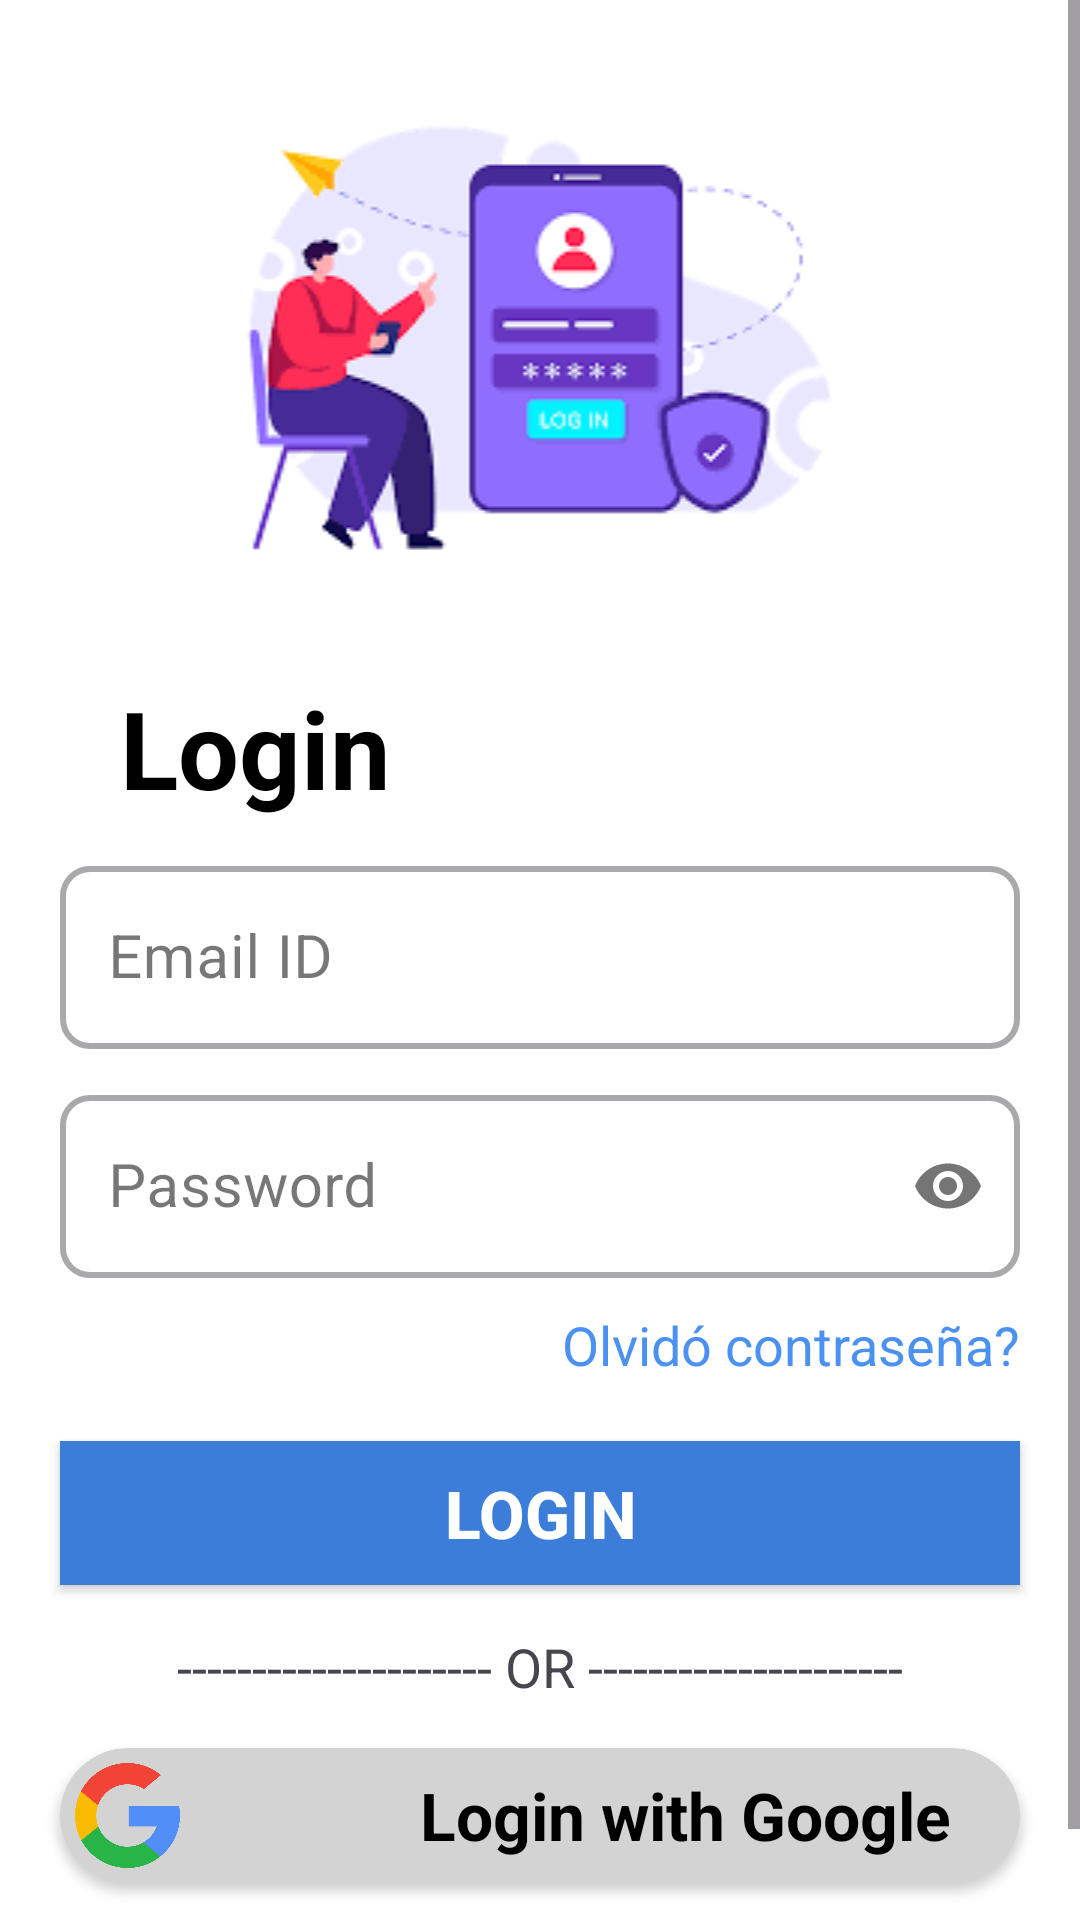

Write the Android layout XML for this screen, with the resource values it uses.
<!-- AndroidManifest.xml: application theme Theme.QuizzoApp -->
<!-- res/layout/activity_login.xml -->
<?xml version="1.0" encoding="utf-8"?>
<ScrollView
    xmlns:android="http://schemas.android.com/apk/res/android"
    xmlns:app="http://schemas.android.com/apk/res-auto"
    xmlns:tools="http://schemas.android.com/tools"
    android:layout_width="match_parent"
    android:layout_height="match_parent"
    android:fillViewport="true">
    <androidx.constraintlayout.widget.ConstraintLayout
        android:layout_width="match_parent"
        android:layout_height="match_parent"
        android:background="@color/white">


        

        <ImageView
            android:id="@+id/ivSinInLogo"
            android:layout_width="350dp"
            android:layout_height="wrap_content"
            android:src="@drawable/sin_in_logo"
            app:layout_constraintEnd_toEndOf="parent"
            app:layout_constraintStart_toStartOf="parent"
            app:layout_constraintTop_toTopOf="parent"
            app:layout_constraintBottom_toTopOf="@+id/tvLogin"
            android:contentDescription="image" />
        <TextView
            android:id="@+id/tvLogin"
            android:layout_width="wrap_content"
            android:layout_height="wrap_content"
            android:text="Login"
            android:textSize="36sp"
            android:textStyle="bold"
            android:layout_marginStart="40dp"
            android:textColor="@color/black"
            app:layout_constraintTop_toBottomOf="@id/ivSinInLogo"
            app:layout_constraintStart_toStartOf="parent"
            />
        <com.google.android.material.textfield.TextInputLayout
            android:id="@+id/tilEmail"
            android:layout_width="match_parent"
            android:layout_height="wrap_content"
            android:layout_marginStart="20dp"
            android:layout_marginEnd="20dp"
            android:layout_marginTop="10dp"
            app:boxStrokeWidth="2dp"
            app:boxCornerRadiusBottomEnd="10dp"
            app:boxCornerRadiusBottomStart="10dp"
            app:boxCornerRadiusTopEnd="10dp"
            app:boxCornerRadiusTopStart="10dp"
            app:layout_constraintEnd_toEndOf="parent"
            app:layout_constraintStart_toStartOf="parent"
            app:layout_constraintTop_toBottomOf="@id/tvLogin"
            style="@style/Widget.MaterialComponents.TextInputLayout.OutlinedBox"
            >
            <EditText
                android:id="@+id/edtEmail"
                android:layout_width="match_parent"
                android:layout_height="wrap_content"
                android:inputType="textEmailAddress"
                android:hint="Email ID"
                android:textSize="20sp"
                android:drawableStart="@drawable/mail_24px"
                android:drawablePadding="10dp"
                />
        </com.google.android.material.textfield.TextInputLayout>

        <com.google.android.material.textfield.TextInputLayout
            android:id="@+id/tilPassword"
            android:layout_width="match_parent"
            android:layout_height="wrap_content"
            android:layout_marginStart="20dp"
            android:layout_marginEnd="20dp"
            android:layout_marginTop="10dp"
            app:boxStrokeWidth="2dp"
            app:passwordToggleEnabled="true"
            app:boxCornerRadiusBottomEnd="10dp"
            app:boxCornerRadiusBottomStart="10dp"
            app:boxCornerRadiusTopEnd="10dp"
            app:boxCornerRadiusTopStart="10dp"
            app:layout_constraintEnd_toEndOf="parent"
            app:layout_constraintStart_toStartOf="parent"
            app:layout_constraintTop_toBottomOf="@id/tilEmail"
            style="@style/Widget.MaterialComponents.TextInputLayout.OutlinedBox"
            >
            <EditText
                android:id="@+id/etSinInPassword"
                android:layout_width="match_parent"
                android:layout_height="wrap_content"
                android:inputType="textPassword"
                android:hint="Password"
                android:textSize="20sp"
                android:drawableStart="@drawable/lock_24px"
                android:drawablePadding="10dp"
                />
        </com.google.android.material.textfield.TextInputLayout>
        <TextView
            android:id="@+id/tvForgotPassword"
            android:layout_width="wrap_content"
            android:layout_height="wrap_content"
            app:layout_constraintTop_toBottomOf="@id/tilPassword"
            app:layout_constraintEnd_toEndOf="parent"
            android:layout_marginTop="10dp"
            android:layout_marginEnd="20dp"
            android:text="Olvidó contraseña?"
            android:textSize="18sp"
            android:textColor="@color/blue_4"
            />

        <Button
            android:id="@+id/btnLogin"
            android:layout_width="match_parent"
            android:layout_height="wrap_content"
            app:layout_constraintTop_toBottomOf="@id/tvForgotPassword"
            app:layout_constraintEnd_toEndOf="parent"
            app:layout_constraintStart_toStartOf="parent"
            android:layout_marginEnd="20dp"
            android:layout_marginStart="20dp"
            android:layout_marginTop="20dp"
            android:background="@color/blue_5"
            android:text="Login"
            android:textColor="@color/white"
            android:textSize="22sp"
            android:textStyle="bold"
            />

        <TextView
            android:id="@+id/tvOr"
            android:layout_width="wrap_content"
            android:layout_height="wrap_content"
            android:layout_marginTop="15dp"
            android:text="--------------------- OR ---------------------"
            android:textSize="18sp"
            app:layout_constraintEnd_toEndOf="parent"
            app:layout_constraintStart_toStartOf="parent"
            app:layout_constraintTop_toBottomOf="@id/btnLogin" />

        <androidx.cardview.widget.CardView
            android:id="@+id/btnSignInWithGoogle"
            android:layout_width="match_parent"
            android:layout_height="wrap_content"
            app:cardBackgroundColor="#D3D3D3"
            app:cardCornerRadius="30dp"
            app:layout_constraintTop_toBottomOf="@id/tvOr"
            app:layout_constraintEnd_toEndOf="parent"
            app:layout_constraintStart_toStartOf="parent"
            android:layout_marginHorizontal="20dp"
            android:layout_marginTop="15dp">
            <LinearLayout
                android:layout_width="match_parent"
                android:layout_height="match_parent"
                android:orientation="horizontal"
                >
                <ImageView
                    android:layout_width="35dp"
                    android:layout_height="35dp"
                    android:src="@drawable/g_logo"
                    android:layout_marginVertical="5dp"
                    android:layout_marginStart="5dp"
                    />
                <TextView
                    android:layout_width="wrap_content"
                    android:layout_height="match_parent"
                    android:gravity="center"
                    android:text="Login with Google"
                    android:textSize="22sp"
                    android:textStyle="bold"
                    android:textColor="@color/black"
                    android:layout_marginStart="80dp"
                    />
            </LinearLayout>

        </androidx.cardview.widget.CardView>
        <LinearLayout
            android:layout_width="match_parent"
            android:layout_height="wrap_content"
            android:orientation="horizontal"
            android:gravity="center"
            android:layout_marginTop="20dp"
            app:layout_constraintTop_toBottomOf="@id/btnSignInWithGoogle"
            app:layout_constraintEnd_toEndOf="parent"
            app:layout_constraintStart_toStartOf="parent"
            >
            <TextView
                android:id="@+id/tvNewHere"
                android:layout_width="wrap_content"
                android:layout_height="wrap_content"
                android:text="Nuevo?"
                android:textSize="18sp"
                />

            <TextView
                android:id="@+id/tvRegister"
                android:layout_width="wrap_content"
                android:layout_height="wrap_content"
                android:text=" Registrate"
                android:textSize="18sp"
                android:textStyle="bold"
                android:textColor="@color/blue_5"
                />
        </LinearLayout>

    </androidx.constraintlayout.widget.ConstraintLayout>

</ScrollView>




<!-- resources referenced by this layout -->
<resources>
  <color name="black">#FF000000</color>
  <color name="blue_4">#4A91F2</color>
  <color name="blue_5">#3B7DD8</color>
  <color name="white">#FFFFFFFF</color>
  <!-- drawable g_logo: png bitmap (drawable, 15814 bytes) -->
  <!-- drawable sin_in_logo: png bitmap (drawable, 5828 bytes) -->
  <style name="Theme.QuizzoApp" parent="Base.Theme.QuizzoApp" />
  <style name="Base.Theme.QuizzoApp" parent="Theme.Material3.DayNight.NoActionBar">
          
          
      </style>
</resources>
